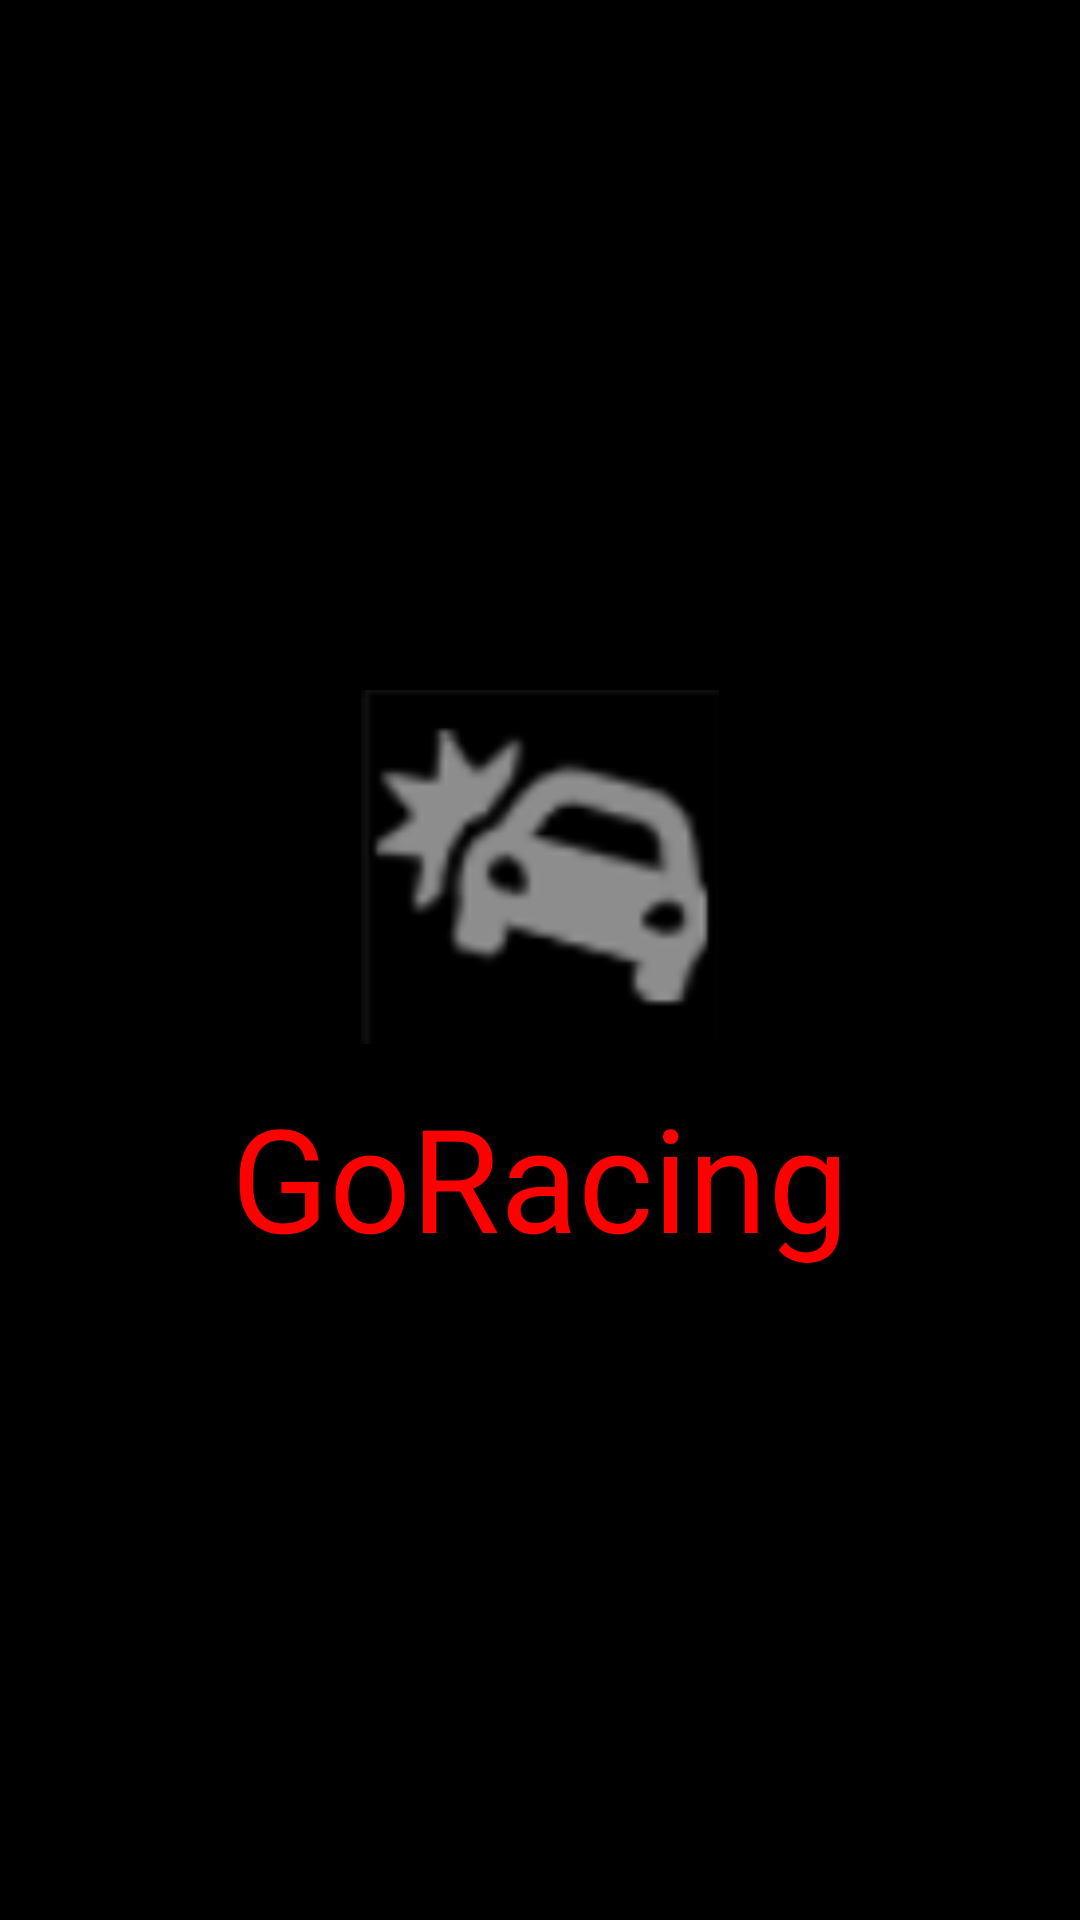

The Android layout XML behind this screen, and the referenced resources:
<!-- AndroidManifest.xml: application theme Theme.Practice_11_GlazirinNP_MaliginAA -->
<!-- res/layout/activity_game.xml -->
<?xml version="1.0" encoding="utf-8"?>
<androidx.constraintlayout.widget.ConstraintLayout xmlns:android="http://schemas.android.com/apk/res/android"
    xmlns:app="http://schemas.android.com/apk/res-auto"
    xmlns:tools="http://schemas.android.com/tools"
    android:layout_width="match_parent"
    android:layout_height="match_parent"
    android:background="#000000"
    tools:context=".GameActivity" >

    <TextView
        android:id="@+id/textView"
        android:layout_width="wrap_content"
        android:layout_height="wrap_content"
        android:layout_marginStart="100dp"
        android:layout_marginTop="360dp"
        android:layout_marginEnd="100dp"
        android:gravity="center"
        android:text="@string/GoRacing"
        android:textColor="#FF0000"
        android:textSize="48sp"
        app:layout_constraintEnd_toEndOf="parent"
        app:layout_constraintStart_toStartOf="parent"
        app:layout_constraintTop_toTopOf="parent" />

    <ImageView
        android:id="@+id/imageView"
        android:layout_width="132dp"
        android:layout_height="118dp"
        android:layout_marginStart="140dp"
        android:layout_marginTop="230dp"
        android:layout_marginEnd="140dp"
        app:layout_constraintEnd_toEndOf="parent"
        app:layout_constraintStart_toStartOf="parent"
        app:layout_constraintTop_toTopOf="parent"
        app:srcCompat="@drawable/icon_game" />
</androidx.constraintlayout.widget.ConstraintLayout>
<!-- resources referenced by this layout -->
<resources>
  <!-- drawable icon_game: png bitmap (drawable, 4762 bytes) -->
  <string name="GoRacing">GoRacing</string>
  <style name="Theme.Practice_11_GlazirinNP_MaliginAA" parent="Theme.MaterialComponents.DayNight.DarkActionBar">
          
          <item name="colorPrimary">@color/purple_500</item>
          <item name="colorPrimaryVariant">@color/purple_700</item>
          <item name="colorOnPrimary">@color/white</item>
          
          <item name="colorSecondary">@color/teal_200</item>
          <item name="colorSecondaryVariant">@color/teal_700</item>
          <item name="colorOnSecondary">@color/black</item>
          
          <item name="android:statusBarColor">?attr/colorPrimaryVariant</item>
          
      </style>
  <!-- not gathered from this repository: default colours our renderer supplied (Android Studio template values) -->
  <color name="purple_500">#FF6200EE</color>
  <color name="purple_700">#FF3700B3</color>
  <color name="teal_200">#FF03DAC5</color>
  <color name="teal_700">#FF018786</color>
  <color name="black">#FF000000</color>
  <color name="white">#FFFFFFFF</color>
</resources>
